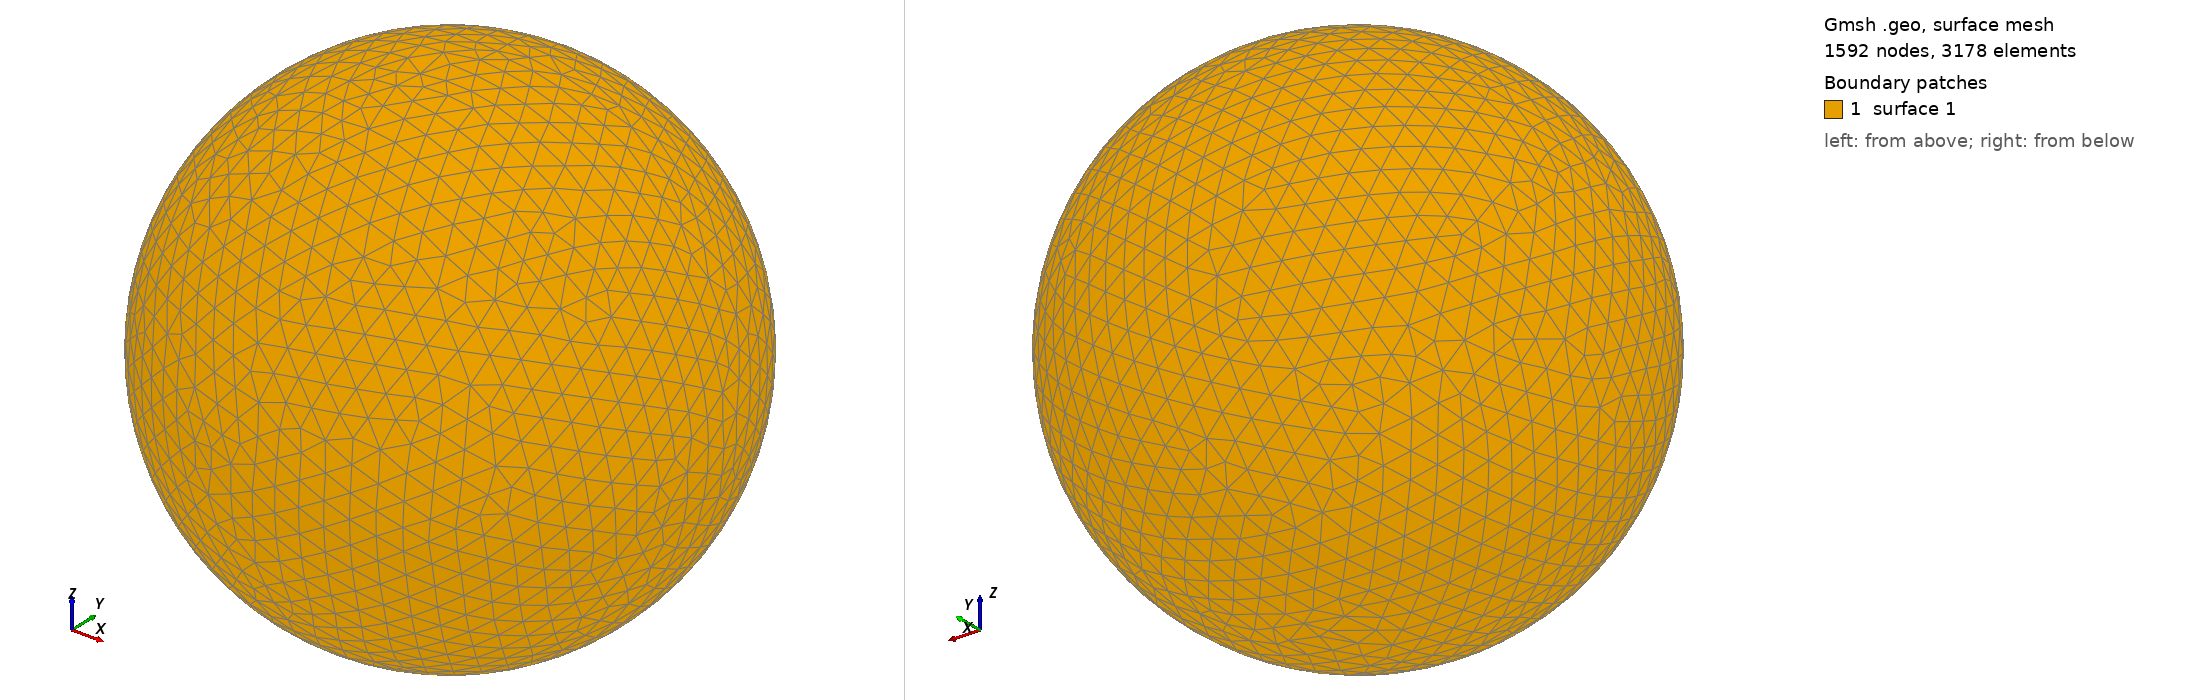

Gmsh geometry script, surface-meshed: 1592 nodes, 3178 surface elements. Boundary patches (legend numbers): 1 surface 1. Left view from above one corner, right view from below the opposite corner. The script declares no physical surfaces, so the legend lists its geometric surfaces. The drawing asked Gmsh for element sizes between 1% and 20% of the model's largest extent; the script's own settings can give other sizes.

=== shot0354.geo (drawn) ===
SetFactory("OpenCASCADE");
Point(1) = {0,0,0,0};
Sphere(1) = {0,0,0,0.00417700};
MeshSize{ PointsOf{ Surface{:}; } } = 0.000417700;
Mesh.ElementOrder=1;
Mesh.Format=39;
